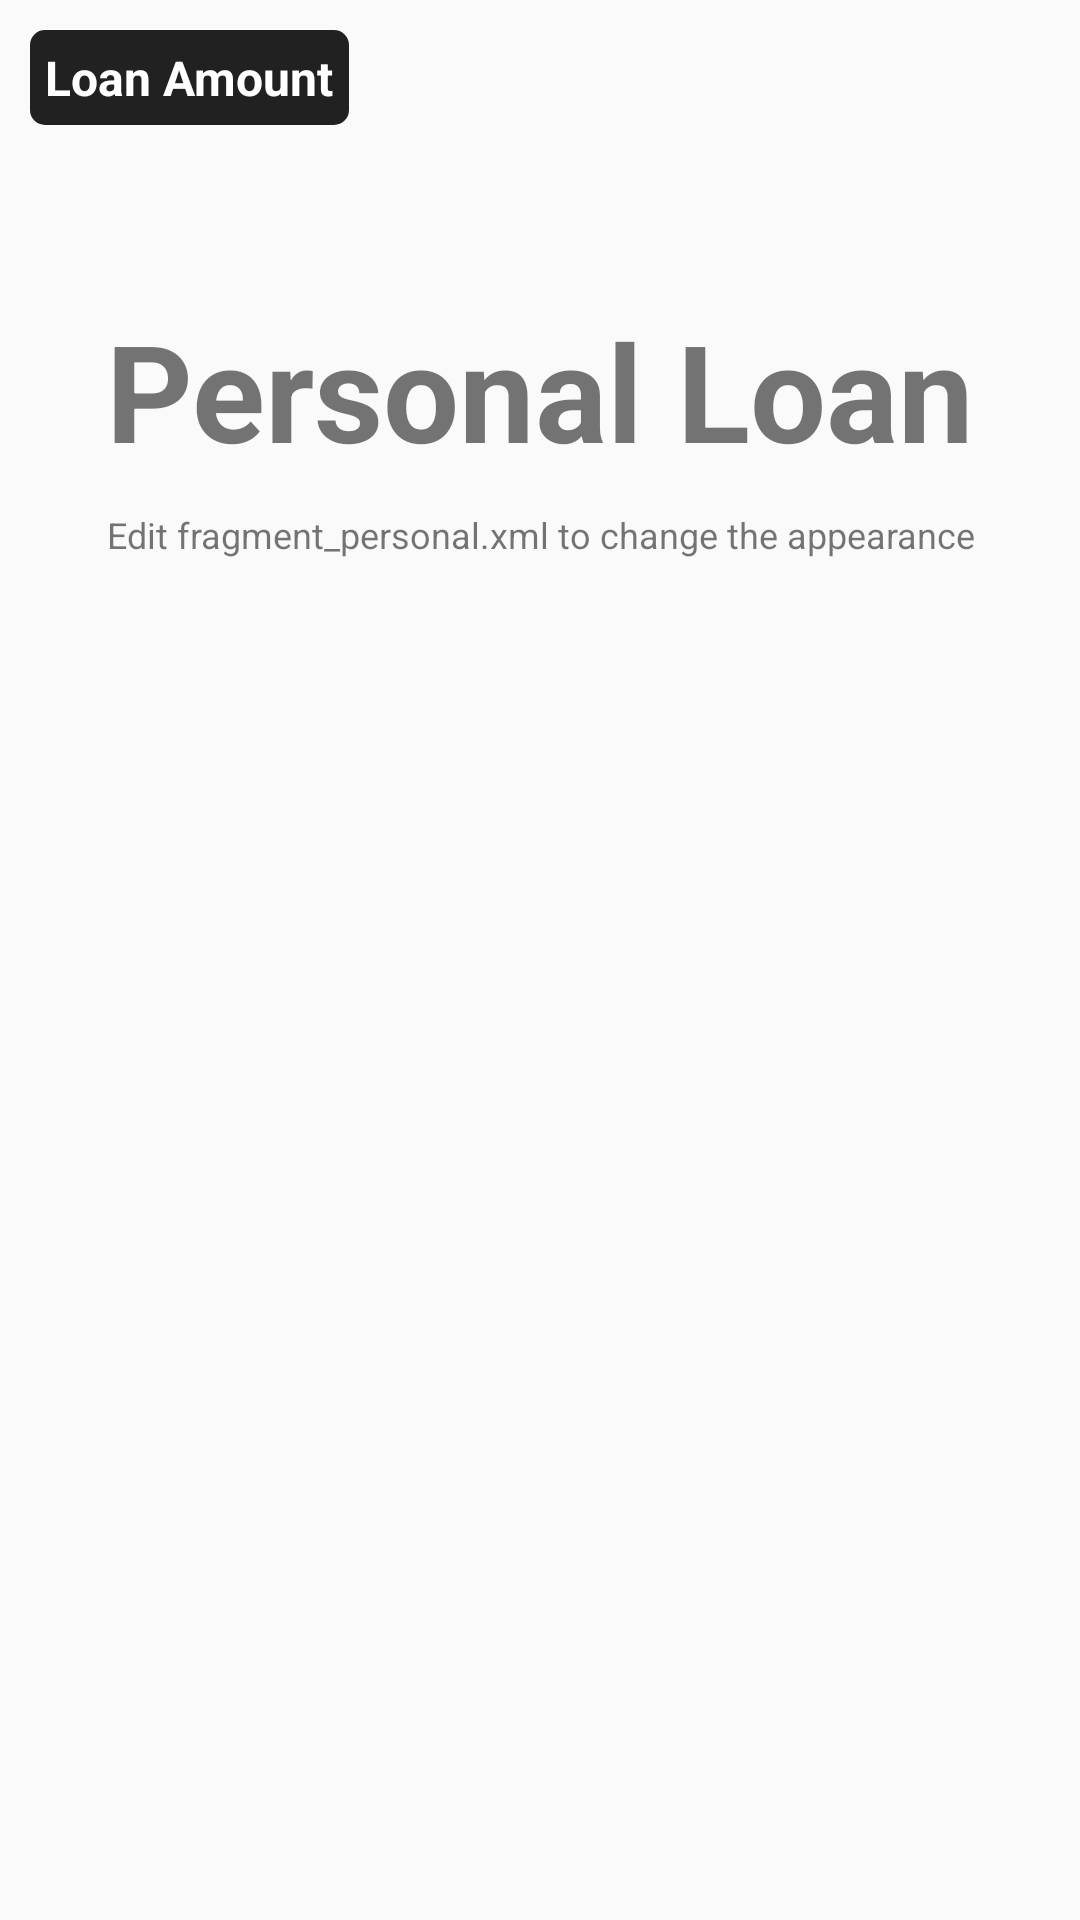

Layout XML and referenced resources for this Android screen:
<!-- AndroidManifest.xml: application theme MyMaterialTheme -->
<!-- res/layout/fragment_personal_loan.xml -->
<?xml version="1.0" encoding="utf-8"?>
<RelativeLayout xmlns:android="http://schemas.android.com/apk/res/android"
    android:orientation="vertical" android:layout_width="match_parent"
    android:layout_height="match_parent">

    <TextView
        android:id="@+id/label"
        android:layout_alignParentTop="true"
        android:layout_marginTop="100dp"
        android:layout_width="fill_parent"
        android:layout_height="wrap_content"
        android:gravity="center_horizontal"
        android:textSize="45dp"
        android:text="Personal Loan"
        android:textStyle="bold"/>

    <TextView
        android:layout_below="@id/label"
        android:layout_centerInParent="true"
        android:layout_width="fill_parent"
        android:layout_height="wrap_content"
        android:textSize="12dp"
        android:layout_marginTop="10dp"
        android:gravity="center_horizontal"
        android:text="Edit fragment_personal.xml to change the appearance" />

    <TextView
        android:id="@+id/txtLoanAmoutEmi"
        style="@style/txtEmiHeader"
        android:layout_alignParentTop="true"
        android:layout_below="@id/label"
        android:text="@string/loan_amount"
      />

</RelativeLayout>
<!-- resources referenced by this layout -->
<resources>
  <string name="loan_amount">Loan Amount</string>
  <style name="txtEmiHeader" parent="android:Widget.TextView">
          <item name="android:layout_width">wrap_content</item>
          <item name="android:layout_height">wrap_content</item>
          <item name="android:layout_alignParentLeft">true</item>
          <item name="android:textColor">@color/white</item>
          <item name="android:textSize">16sp</item>
          <item name="android:textStyle">bold</item>
          <item name="android:padding">5dp</item>
          <item name="android:background">@drawable/txt_emi_background</item>
          <item name="android:layout_margin">10dp</item>
      </style>
  <style name="MyMaterialTheme" parent="MyMaterialTheme.Base">
          <item name="android:actionButtonStyle">@style/ActionButtonStyle</item>
      </style>
  <color name="white">#FFFFFF</color>
  <!-- drawable txt_emi_background (drawable) -->
  <?xml version="1.0" encoding="utf-8"?>
  <shape xmlns:android="http://schemas.android.com/apk/res/android" android:shape="rectangle">
  <corners android:radius="5dp"/>
  <solid android:color="@color/black"/>
  <stroke android:color="@color/black"/>
  </shape>
  <style name="MyMaterialTheme.Base" parent="Theme.AppCompat.Light.DarkActionBar">
          <item name="android:windowNoTitle">true</item>
          <item name="windowActionBar">false</item>
          <item name="colorPrimary">@color/white</item>
          <item name="colorPrimaryDark">@color/app_gray</item>
          <item name="windowNoTitle">true</item>
          <item name="drawerArrowStyle">@style/MyDrawerArrowToggle</item>
      </style>
  <style name="ActionButtonStyle" parent="Widget.AppCompat.ActionButton">
          <item name="android:paddingLeft">0dp</item>
          <item name="android:paddingRight">0dp</item>
          <item name="android:minWidth">0dp</item>
          <item name="android:maxWidth">50dp</item>
      </style>
  <color name="black">#212121</color>
  <color name="app_gray">#cccccc</color>
  <style name="MyDrawerArrowToggle" parent="Widget.AppCompat.DrawerArrowToggle">
          <item name="color">#000000</item>
      </style>
</resources>
